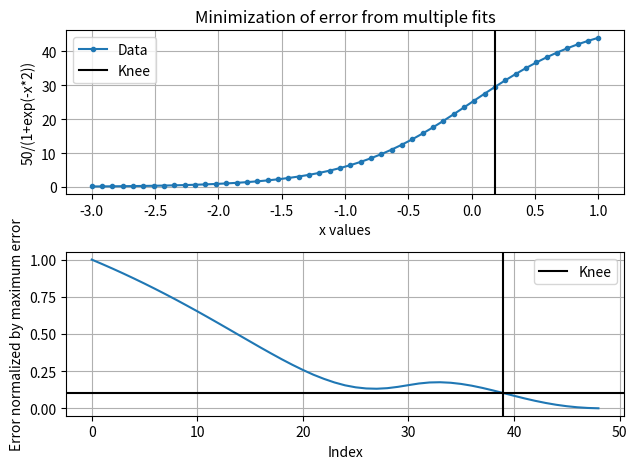
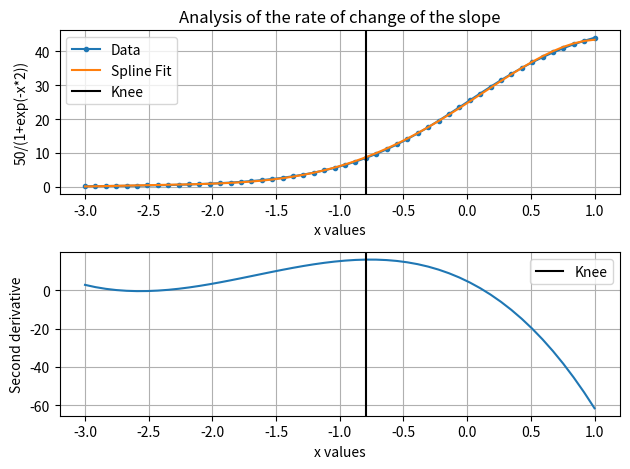

Python code for these plots, in order:
from scipy.interpolate import UnivariateSpline as spline
from scipy.stats import linregress as fit
from matplotlib import pyplot as pl

import numpy as np


def sigmoid(x):
    return 50/(1+np.exp(-x*2))

xdata = np.linspace(-3, 1)
ydata = sigmoid(xdata)

length = len(xdata)

'''
Fit all the data and then remove lower temperatures and calculate
the differences between the fitted y values and the actual y values
normalized by the length of data used for fitting.
'''
toperrs = []
for i in range(length-1):

    # Remove data from the beginning
    x = xdata[i:]
    y = ydata[i:]

    # The beginning and end points for the data of interest
    xpoints = [x[0], x[-1]]
    ypoints = [y[0], y[-1]]

    topfit = fit(xpoints, ypoints)

    slope = topfit[0]
    intercept = topfit[1]

    yfit = [i*slope+intercept for i in x]

    toperr = sum([abs(i-j) for i, j in zip(y, yfit)])/len(x)

    toperrs.append(toperr)

toperrsnorm = np.array(toperrs)/max(toperrs)

cutoff = 0.1
count = 0
for i in toperrsnorm:
    if i > cutoff:
        count += 1

    else:
        index = count-1
        break

fig, ax = pl.subplots(2, 1)

ax[0].set_title('Minimization of error from multiple fits')

ax[0].plot(xdata, ydata, marker='.', label='Data')
ax[0].axvline(x=xdata[index], color='k', label='Knee')
ax[0].set_ylabel('50/(1+exp(-x*2))')
ax[0].set_xlabel('x values')
ax[0].legend()
ax[0].grid()


ax[1].plot(toperrsnorm)
ax[1].axvline(x=index, color='k', label='Knee')
ax[1].axhline(y=cutoff, color='k')
ax[1].set_ylabel('Error normalized by maximum error')
ax[1].set_xlabel('Index')
ax[1].legend()
ax[1].grid()

fig.tight_layout()
fig.savefig('sigmoid_fit_1')

'''
Find the knee based on how a second derivative behaves.
'''

# Fit a spline and find the derivatives
degree = 5
s = spline(xdata, ydata, k=degree)
ds = s.derivative()
dds = s.derivative(2)

yspline = s(xdata)
dyspline = ds(xdata)
ddyspline = dds(xdata)

index = np.argmax(ddyspline)

fig, ax = pl.subplots(2, 1)

ax[0].set_title('Analysis of the rate of change of the slope')

ax[0].plot(xdata, ydata, marker='.', label='Data')
ax[0].plot(xdata, yspline, label='Spline Fit')
ax[0].axvline(x=xdata[index], color='k', label='Knee')
ax[0].set_ylabel('50/(1+exp(-x*2))')
ax[0].set_xlabel('x values')
ax[0].legend()
ax[0].grid()


ax[1].plot(xdata, ddyspline)
ax[1].axvline(x=xdata[index], color='k', label='Knee')
ax[1].set_ylabel('Second derivative')
ax[1].set_xlabel('x values')
ax[1].legend()
ax[1].grid()

fig.tight_layout()
fig.savefig('sigmoid_derivative_1')
